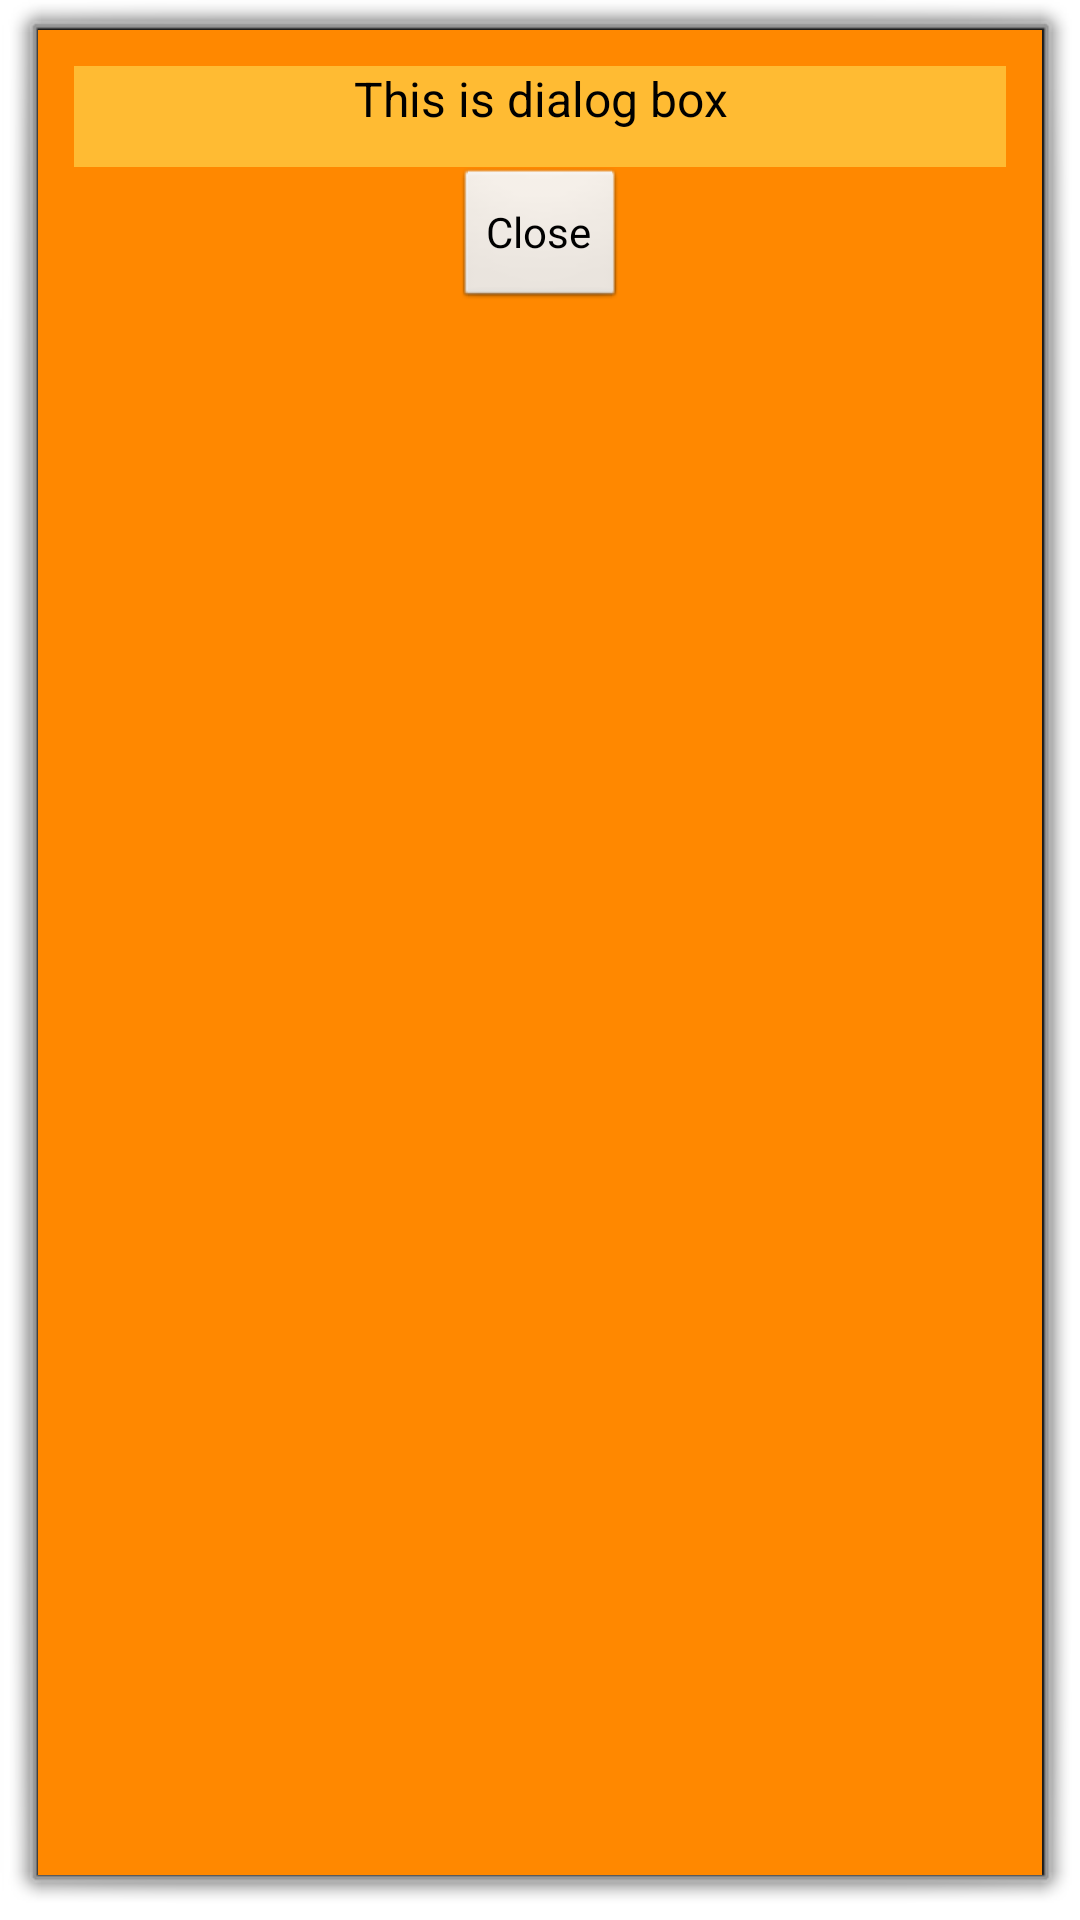

Here is an Android app screen rendered from its layout file. Give the layout XML and the strings, colors and styles it references.
<!-- AndroidManifest.xml: activity theme android:Theme.Dialog -->
<!-- res/layout/activity_dialog.xml -->
<?xml version="1.0" encoding="utf-8"?>
<LinearLayout xmlns:android="http://schemas.android.com/apk/res/android"
    android:layout_width="225dp"
    android:layout_height="120dp"
    android:background="@android:color/holo_orange_dark"
    android:orientation="vertical"
    android:padding="12dp">

    <TextView
        android:layout_width="match_parent"
        android:layout_height="wrap_content"
        android:background="@android:color/holo_orange_light"
        android:gravity="center_horizontal"
        android:paddingBottom="12dip"
        android:text="This is dialog box"
        android:textColor="@android:color/background_dark"
        android:textSize="@dimen/fab_margin" />

    <Button
        android:id="@+id/btn_finish_dialog"
        android:layout_width="wrap_content"
        android:layout_height="wrap_content"
        android:layout_gravity="center_horizontal"
        android:onClick="finishDialog"
        android:text="Close" />
</LinearLayout>
<!-- resources referenced by this layout -->
<resources>
  <dimen name="fab_margin">16dp</dimen>
</resources>
